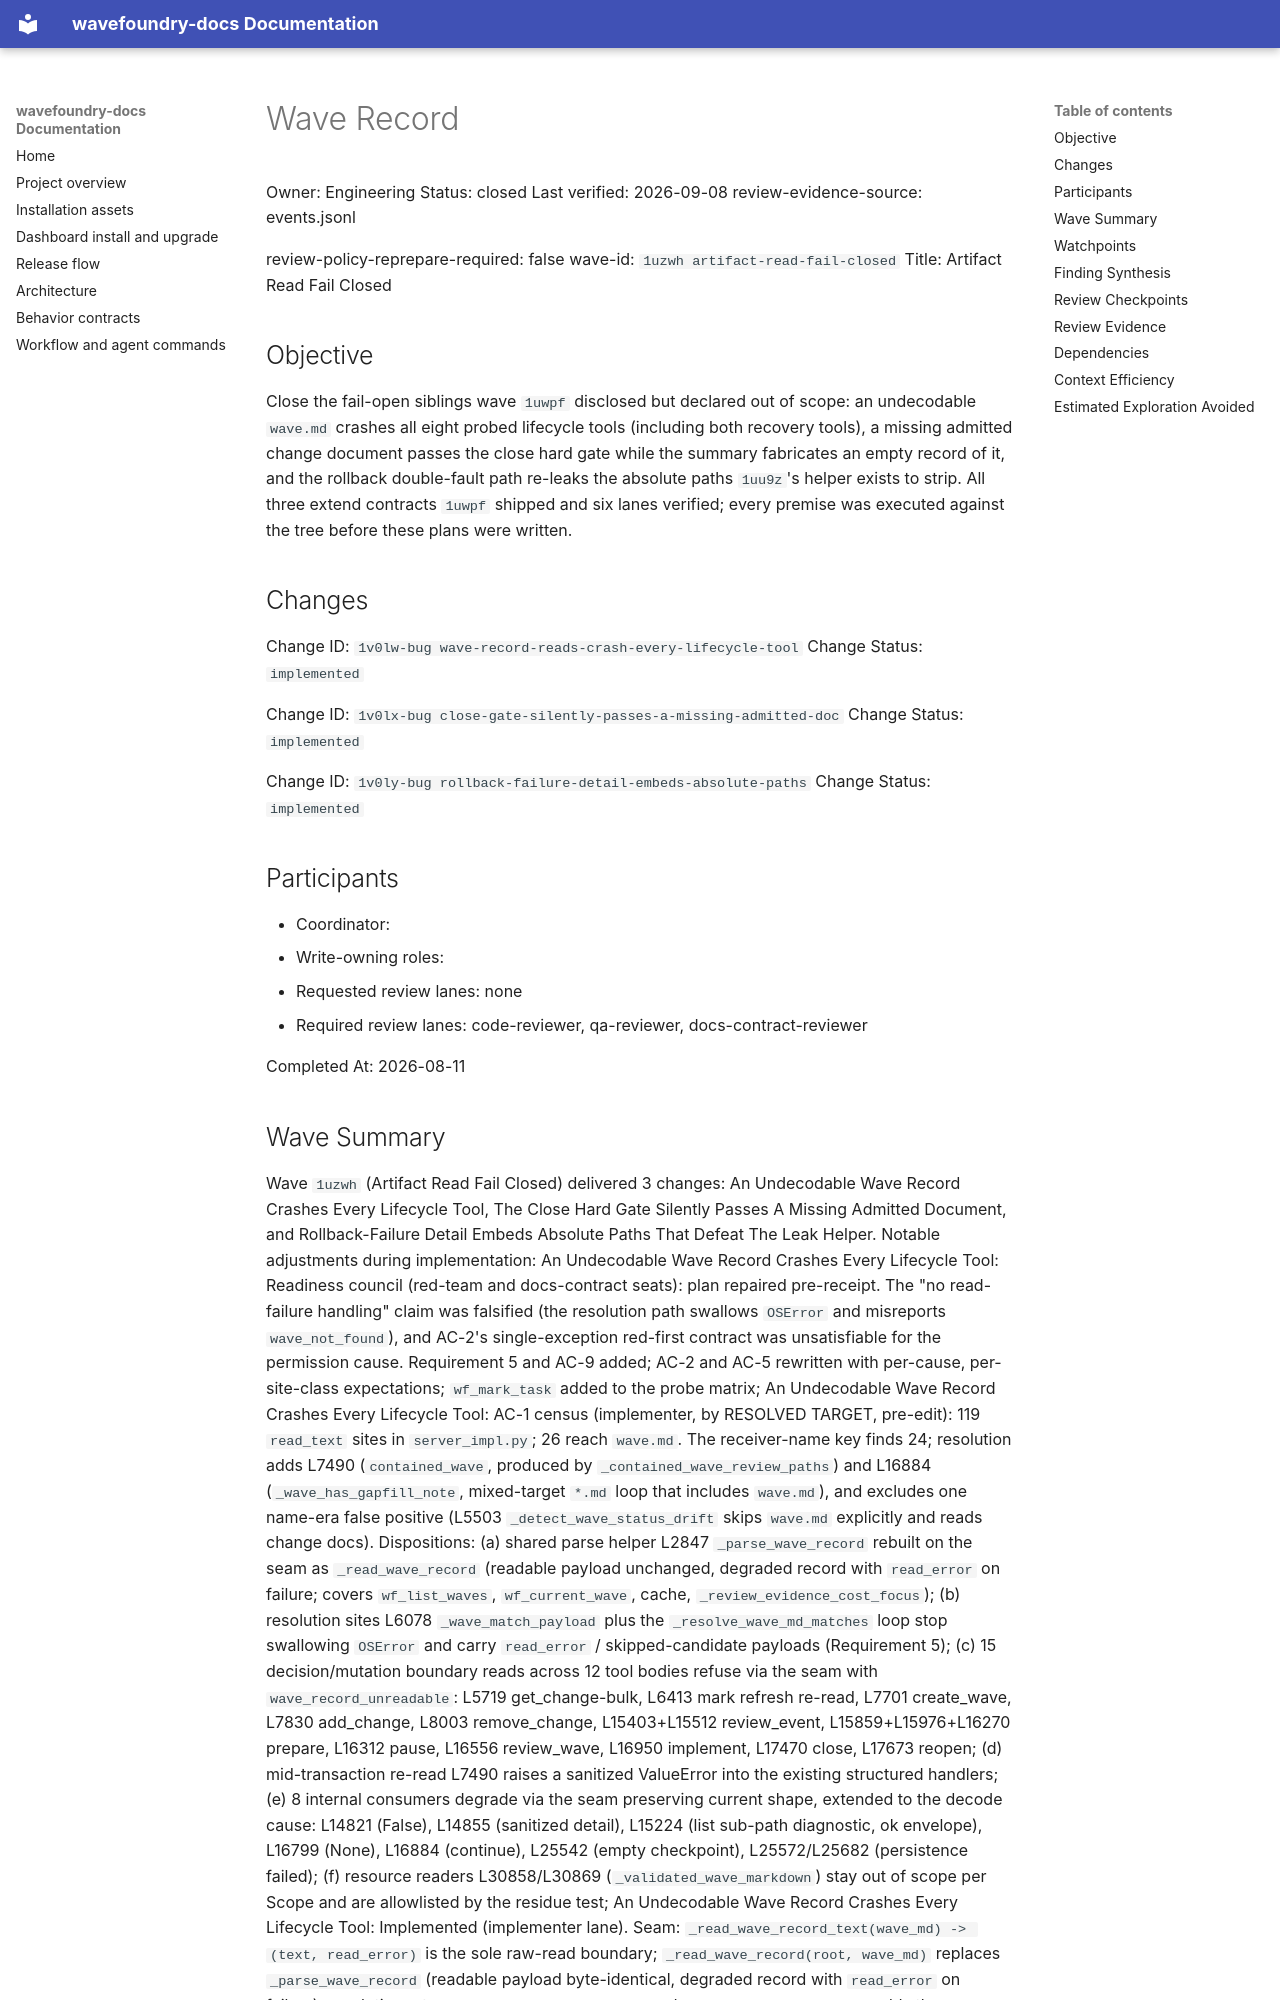

repository: coryhacking/wavefoundry · page: waves/1uzwh artifact-read-fail-closed/wave/index.html · generator: mkdocs

# Wave Record

Owner: Engineering
Status: closed
Last verified: 2026-09-08
review-evidence-source: events.jsonl

review-policy-reprepare-required: false
wave-id: `1uzwh artifact-read-fail-closed`
Title: Artifact Read Fail Closed

## Objective

Close the fail-open siblings wave `1uwpf` disclosed but declared out of scope: an undecodable `wave.md` crashes all eight probed lifecycle tools (including both recovery tools), a missing admitted change document passes the close hard gate while the summary fabricates an empty record of it, and the rollback double-fault path re-leaks the absolute paths `1uu9z`'s helper exists to strip. All three extend contracts `1uwpf` shipped and six lanes verified; every premise was executed against the tree before these plans were written.

## Changes

Change ID: `1v0lw-bug wave-record-reads-crash-every-lifecycle-tool`
Change Status: `implemented`

Change ID: `1v0lx-bug close-gate-silently-passes-a-missing-admitted-doc`
Change Status: `implemented`

Change ID: `1v0ly-bug rollback-failure-detail-embeds-absolute-paths`
Change Status: `implemented`

## Participants

- Coordinator: <wave coordinator>
- Write-owning roles: <roles selected during Prepare wave>
- Requested review lanes: none
- Required review lanes: code-reviewer, qa-reviewer, docs-contract-reviewer

Completed At: 2026-08-11
